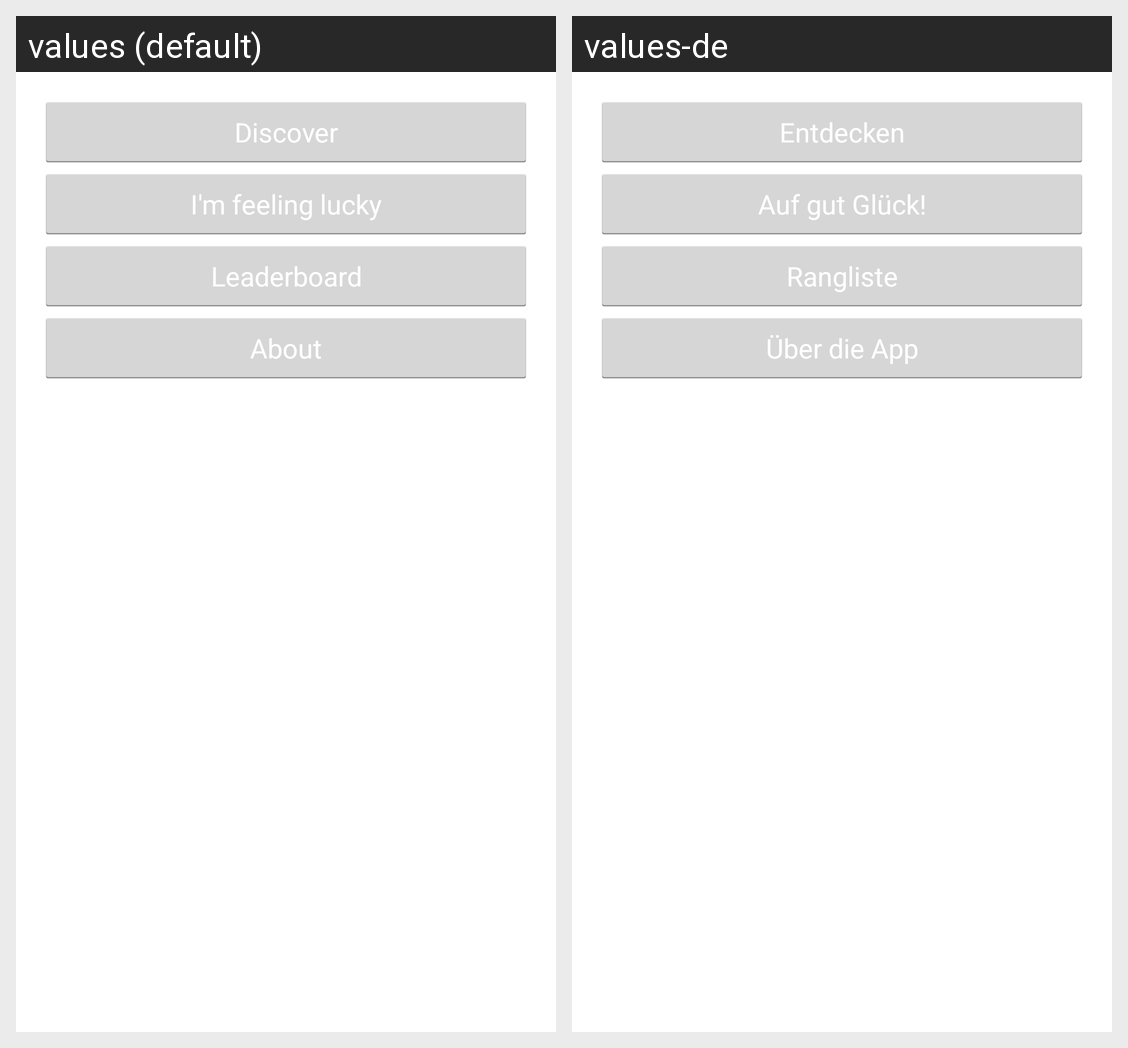

This grid shows one Android layout under two languages. Give, for every string resource on the screen, its name, the default text and each shown locale's text.
Android screen res/layout/activity_main_actions.xml rendered under 2 locales, left to right: values (default), values-de. Device: Nexus 5 (rendered at 1080×1920; each locale shown at half size, 540×960, under a caption strip naming it); theme AppTheme.
Strings drawn on this screen, with the default value and each locale's value (text and hints the layout hard-codes, and strings that could not be matched under every locale, appear in the picture but are not listed):

title_activity_map
  values: Discover
  values-de: Entdecken

title_activity_nearby_buildings
  values: I'm feeling lucky
  values-de: Auf gut Glück!

title_activity_leaderboard
  values: Leaderboard
  values-de: Rangliste

title_activity_about
  values: About
  values-de: Über die App
